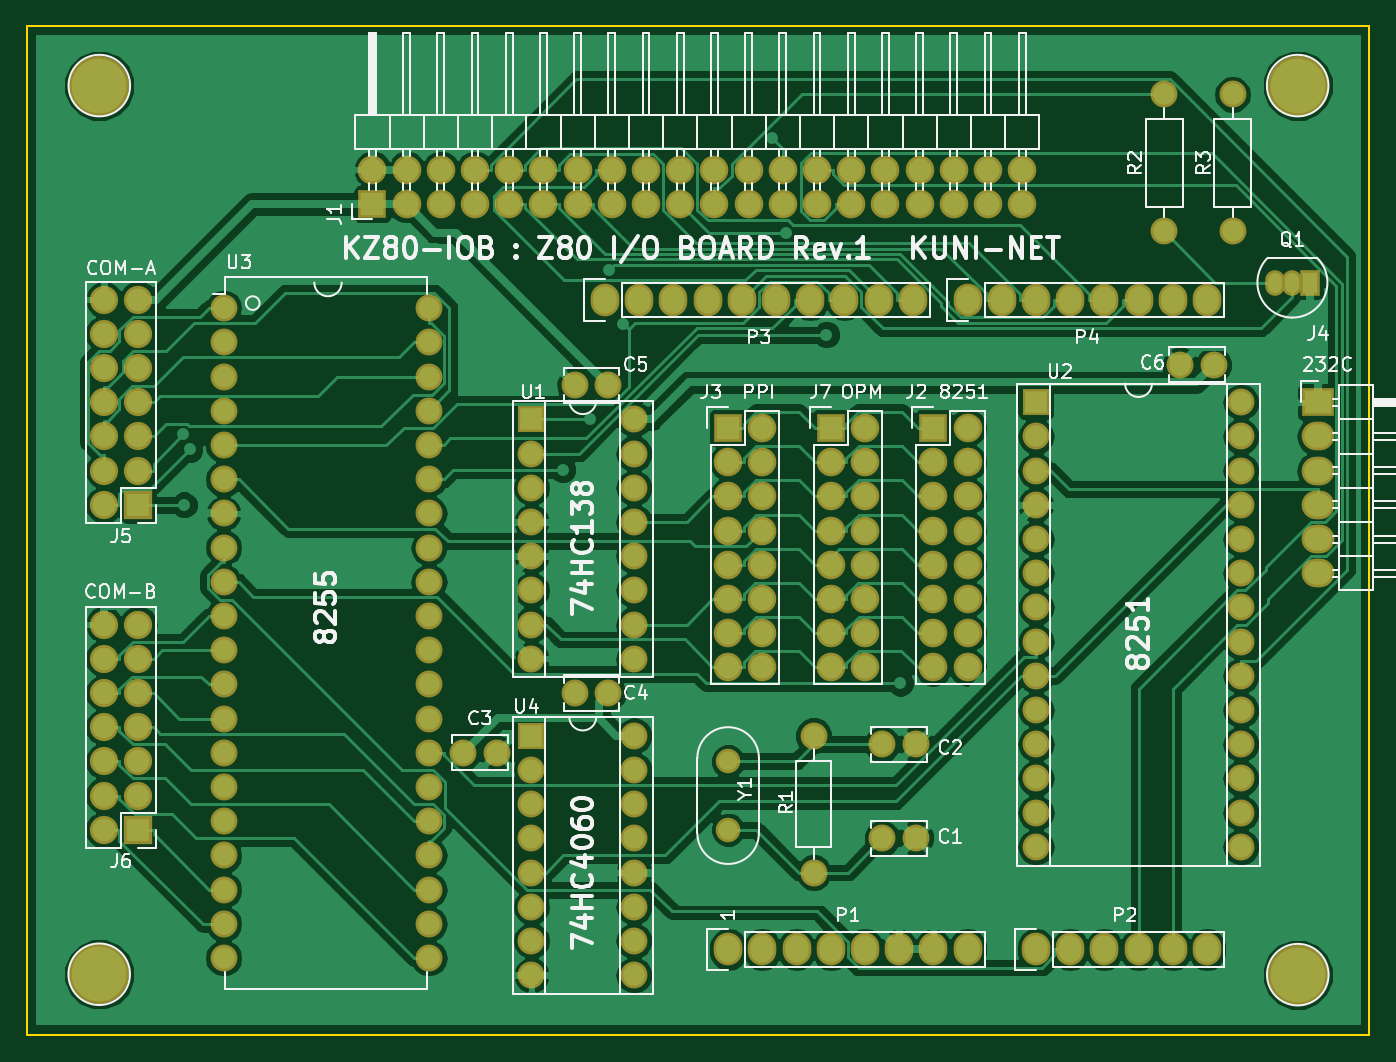
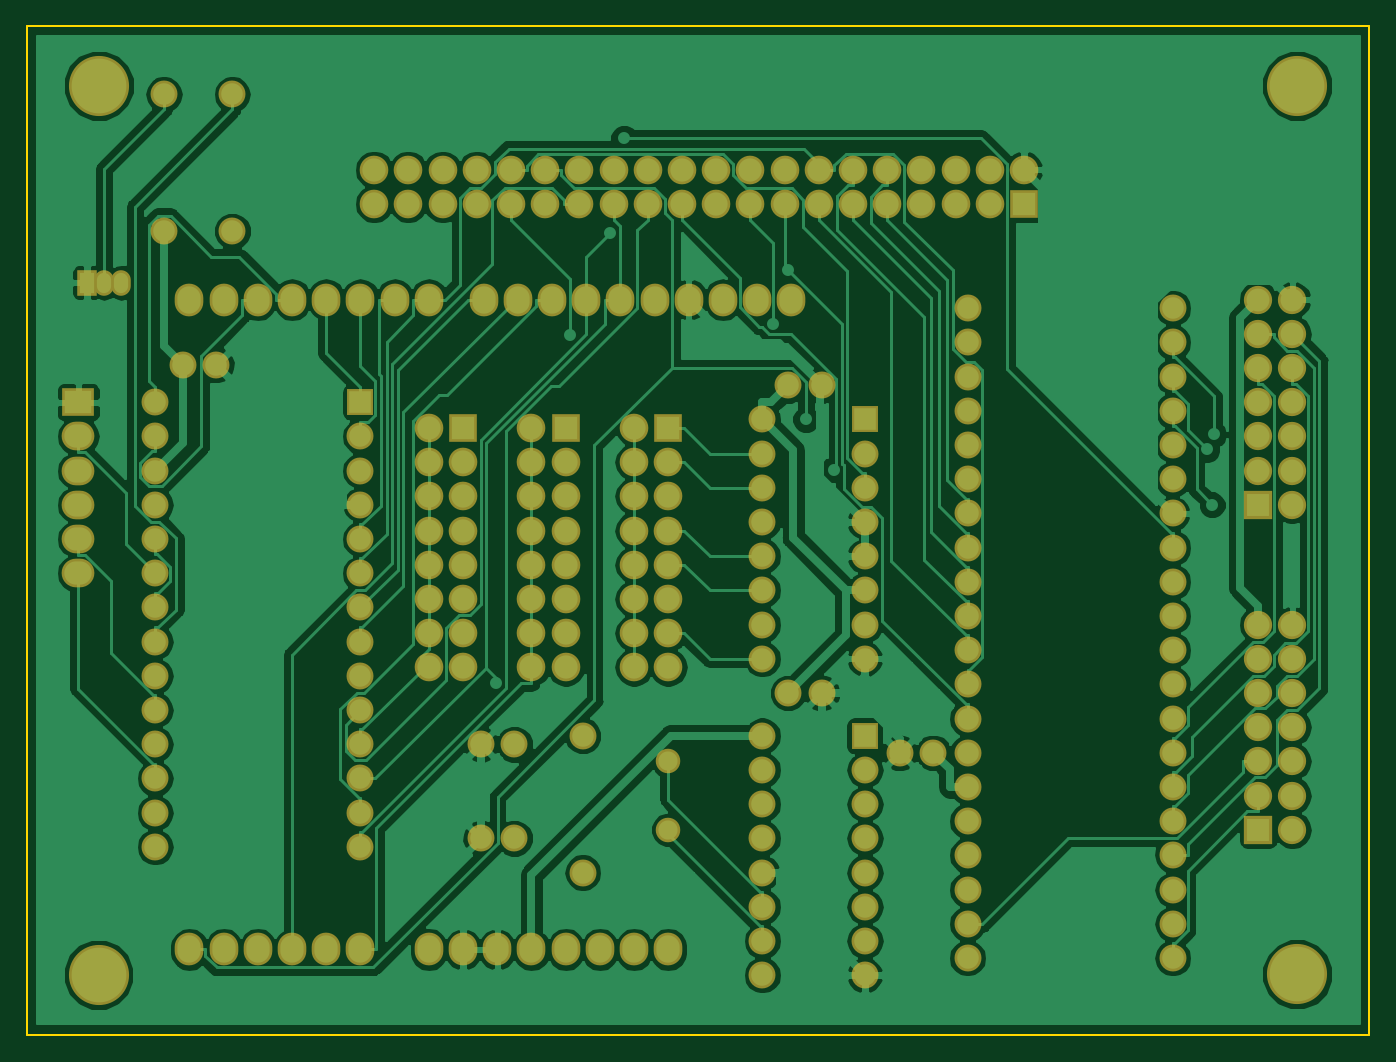
Circuit board: 7 layer files. Board 99.7 x 74.9 mm.
- bottom_copper: Z80-8251-PPI.GBL (150400 bytes)
- bottom_silk: Z80-8251-PPI.GBO (495 bytes)
- bottom_mask: Z80-8251-PPI.GBS (9008 bytes)
- outline: Z80-8251-PPI.GKO (685 bytes)
- top_copper: Z80-8251-PPI.GTL (157681 bytes)
- top_silk: Z80-8251-PPI.GTO (63252 bytes)
- top_mask: Z80-8251-PPI.GTS (9008 bytes)

=== bottom_copper: Z80-8251-PPI.GBL (150400 bytes, source omitted) ===
=== bottom_silk: Z80-8251-PPI.GBO ===
G04 #@! TF.GenerationSoftware,KiCad,Pcbnew,(5.0.0-3-g5ebb6b6)*
G04 #@! TF.CreationDate,2018-10-07T19:48:25+09:00*
G04 #@! TF.ProjectId,Z80-8251-PPI,5A38302D383235312D5050492E6B6963,rev?*
G04 #@! TF.SameCoordinates,Original*
G04 #@! TF.FileFunction,Legend,Bot*
G04 #@! TF.FilePolarity,Positive*
%FSLAX46Y46*%
G04 Gerber Fmt 4.6, Leading zero omitted, Abs format (unit mm)*
G04 Created by KiCad (PCBNEW (5.0.0-3-g5ebb6b6)) date *
%MOMM*%
%LPD*%
G01*
G04 APERTURE LIST*
G04 APERTURE END LIST*
M02*

=== bottom_mask: Z80-8251-PPI.GBS (9008 bytes, source omitted) ===
=== outline: Z80-8251-PPI.GKO ===
G04 #@! TF.GenerationSoftware,KiCad,Pcbnew,(5.0.0-3-g5ebb6b6)*
G04 #@! TF.CreationDate,2018-10-07T19:48:25+09:00*
G04 #@! TF.ProjectId,Z80-8251-PPI,5A38302D383235312D5050492E6B6963,rev?*
G04 #@! TF.SameCoordinates,Original*
G04 #@! TF.FileFunction,Profile,NP*
%FSLAX46Y46*%
G04 Gerber Fmt 4.6, Leading zero omitted, Abs format (unit mm)*
G04 Created by KiCad (PCBNEW (5.0.0-3-g5ebb6b6)) date *
%MOMM*%
%LPD*%
G01*
G04 APERTURE LIST*
%ADD10C,0.150000*%
G04 APERTURE END LIST*
D10*
X81153000Y-62865000D02*
X180848000Y-62865000D01*
X81153000Y-137795000D02*
X81153000Y-62865000D01*
X180848000Y-137795000D02*
X81153000Y-137795000D01*
X180848000Y-62865000D02*
X180848000Y-137795000D01*
M02*

=== top_copper: Z80-8251-PPI.GTL (157681 bytes, source omitted) ===
=== top_silk: Z80-8251-PPI.GTO (63252 bytes, source omitted) ===
=== top_mask: Z80-8251-PPI.GTS (9008 bytes, source omitted) ===
